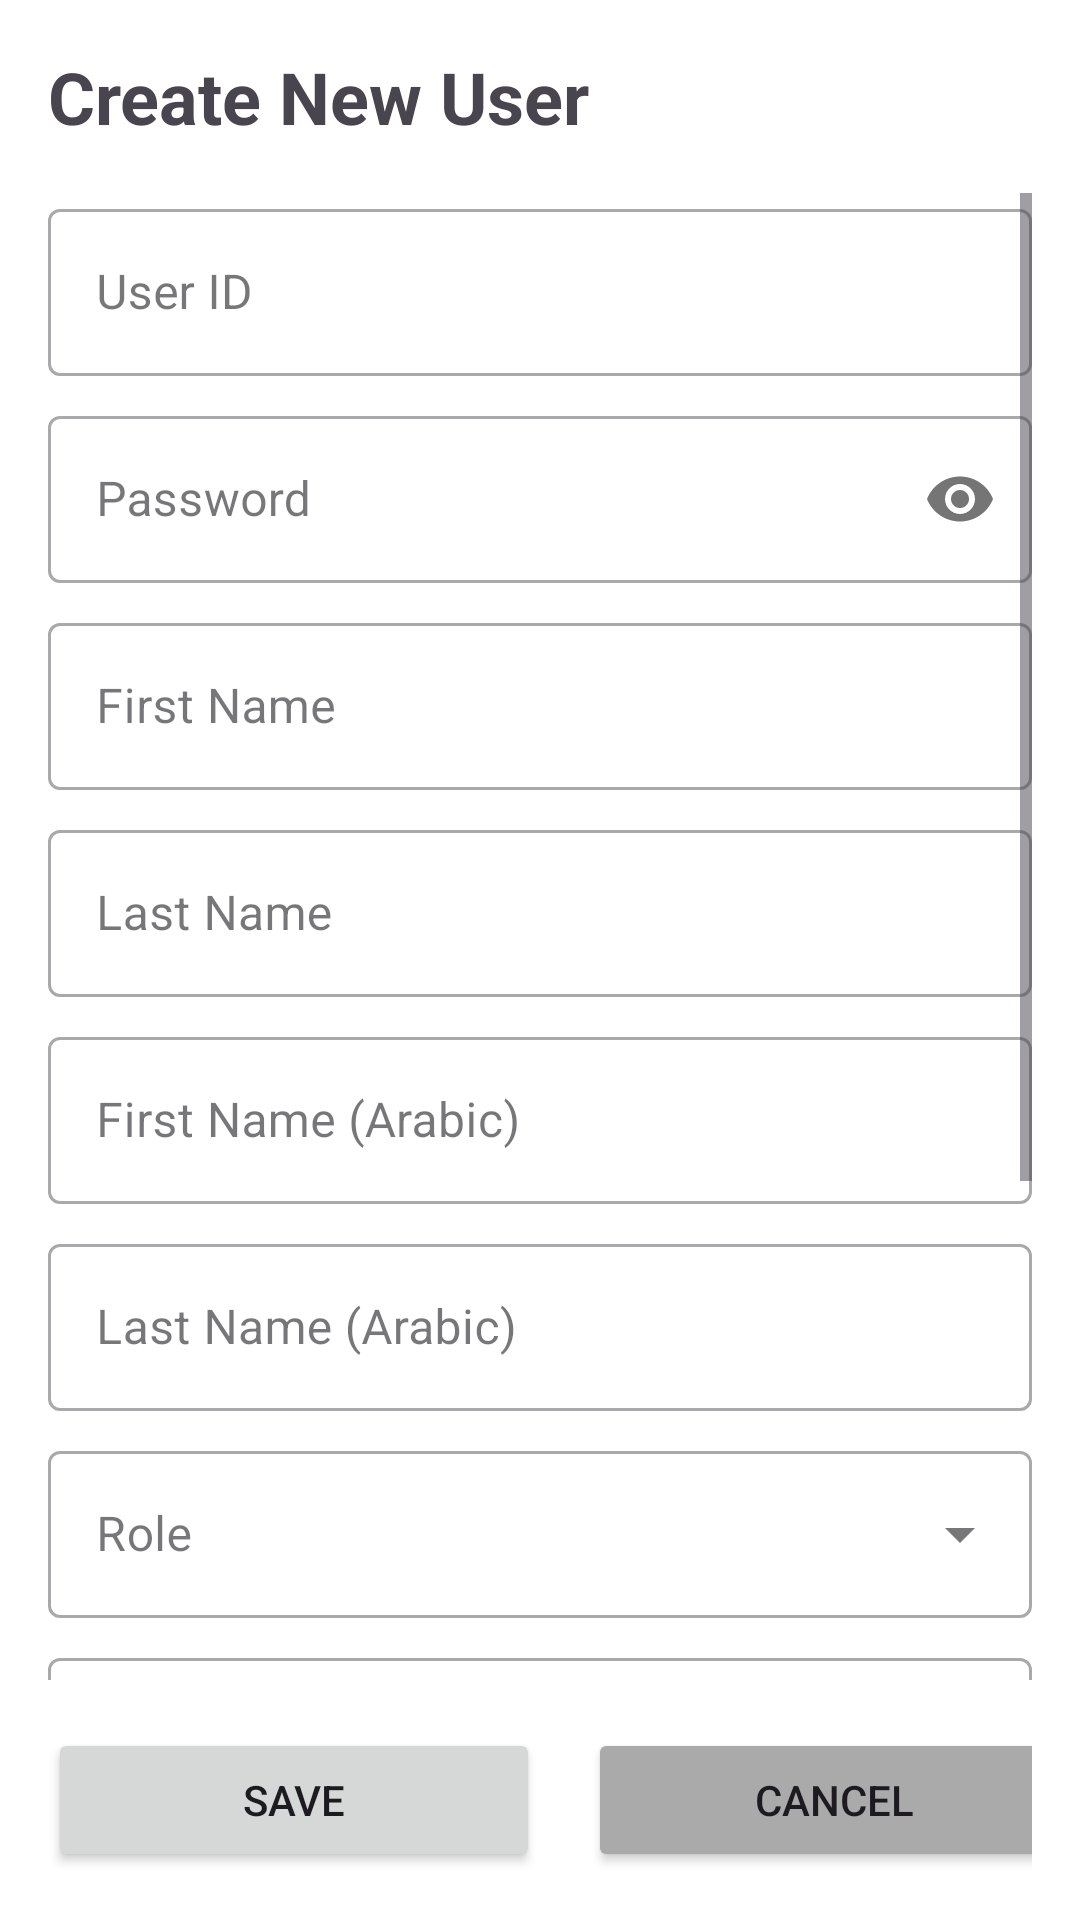

This screen was rendered from an Android layout file. Write that file and the resources it references.
<!-- AndroidManifest.xml: application theme Theme.VazitaApp -->
<!-- res/layout/fragment_user_create_edit.xml -->
<?xml version="1.0" encoding="utf-8"?>
<androidx.constraintlayout.widget.ConstraintLayout xmlns:android="http://schemas.android.com/apk/res/android"
    xmlns:app="http://schemas.android.com/apk/res-auto"
    xmlns:tools="http://schemas.android.com/tools"
    android:layout_width="match_parent"
    android:layout_height="match_parent"
    android:padding="16dp">

    <TextView
        android:id="@+id/textViewUserFormTitle"
        android:layout_width="match_parent"
        android:layout_height="wrap_content"
        android:text="Create New User"
        android:textSize="24sp"
        android:textStyle="bold"
        app:layout_constraintTop_toTopOf="parent"
        app:layout_constraintStart_toStartOf="parent"
        app:layout_constraintEnd_toEndOf="parent" />

    <ScrollView
        android:layout_width="match_parent"
        android:layout_height="0dp"
        android:layout_marginTop="16dp"
        android:layout_marginBottom="16dp"
        app:layout_constraintTop_toBottomOf="@id/textViewUserFormTitle"
        app:layout_constraintBottom_toTopOf="@id/buttonSaveUser">

        <LinearLayout
            android:layout_width="match_parent"
            android:layout_height="wrap_content"
            android:orientation="vertical">

            <com.google.android.material.textfield.TextInputLayout
                android:id="@+id/textInputLayoutUserId"
                android:layout_width="match_parent"
                android:layout_height="wrap_content"
                android:hint="User ID"
                android:layout_marginBottom="8dp"
                style="@style/Widget.MaterialComponents.TextInputLayout.OutlinedBox">

                <com.google.android.material.textfield.TextInputEditText
                    android:id="@+id/editTextUserId"
                    android:layout_width="match_parent"
                    android:layout_height="wrap_content"
                    android:inputType="text" />
            </com.google.android.material.textfield.TextInputLayout>

            <com.google.android.material.textfield.TextInputLayout
                android:id="@+id/textInputLayoutPassword"
                android:layout_width="match_parent"
                android:layout_height="wrap_content"
                android:hint="Password"
                android:layout_marginBottom="8dp"
                app:passwordToggleEnabled="true"
                style="@style/Widget.MaterialComponents.TextInputLayout.OutlinedBox">

                <com.google.android.material.textfield.TextInputEditText
                    android:id="@+id/editTextPassword"
                    android:layout_width="match_parent"
                    android:layout_height="wrap_content"
                    android:inputType="textPassword" />
            </com.google.android.material.textfield.TextInputLayout>

            <com.google.android.material.textfield.TextInputLayout
                android:id="@+id/textInputLayoutFirstName"
                android:layout_width="match_parent"
                android:layout_height="wrap_content"
                android:hint="First Name"
                android:layout_marginBottom="8dp"
                style="@style/Widget.MaterialComponents.TextInputLayout.OutlinedBox">

                <com.google.android.material.textfield.TextInputEditText
                    android:id="@+id/editTextFirstName"
                    android:layout_width="match_parent"
                    android:layout_height="wrap_content"
                    android:inputType="textPersonName" />
            </com.google.android.material.textfield.TextInputLayout>

            <com.google.android.material.textfield.TextInputLayout
                android:id="@+id/textInputLayoutLastName"
                android:layout_width="match_parent"
                android:layout_height="wrap_content"
                android:hint="Last Name"
                android:layout_marginBottom="8dp"
                style="@style/Widget.MaterialComponents.TextInputLayout.OutlinedBox">

                <com.google.android.material.textfield.TextInputEditText
                    android:id="@+id/editTextLastName"
                    android:layout_width="match_parent"
                    android:layout_height="wrap_content"
                    android:inputType="textPersonName" />
            </com.google.android.material.textfield.TextInputLayout>

            <com.google.android.material.textfield.TextInputLayout
                android:id="@+id/textInputLayoutFirstNameArabic"
                android:layout_width="match_parent"
                android:layout_height="wrap_content"
                android:hint="First Name (Arabic)"
                android:layout_marginBottom="8dp"
                style="@style/Widget.MaterialComponents.TextInputLayout.OutlinedBox">

                <com.google.android.material.textfield.TextInputEditText
                    android:id="@+id/editTextFirstNameArabic"
                    android:layout_width="match_parent"
                    android:layout_height="wrap_content"
                    android:inputType="textPersonName" />
            </com.google.android.material.textfield.TextInputLayout>

            <com.google.android.material.textfield.TextInputLayout
                android:id="@+id/textInputLayoutLastNameArabic"
                android:layout_width="match_parent"
                android:layout_height="wrap_content"
                android:hint="Last Name (Arabic)"
                android:layout_marginBottom="8dp"
                style="@style/Widget.MaterialComponents.TextInputLayout.OutlinedBox">

                <com.google.android.material.textfield.TextInputEditText
                    android:id="@+id/editTextLastNameArabic"
                    android:layout_width="match_parent"
                    android:layout_height="wrap_content"
                    android:inputType="textPersonName" />
            </com.google.android.material.textfield.TextInputLayout>

            <com.google.android.material.textfield.TextInputLayout
                android:id="@+id/textInputLayoutRole"
                android:layout_width="match_parent"
                android:layout_height="wrap_content"
                android:hint="Role"
                android:layout_marginBottom="8dp"
                style="@style/Widget.MaterialComponents.TextInputLayout.OutlinedBox.ExposedDropdownMenu">

                <AutoCompleteTextView
                    android:id="@+id/dropdownRole"
                    android:layout_width="match_parent"
                    android:layout_height="wrap_content"
                    android:inputType="none" />
            </com.google.android.material.textfield.TextInputLayout>

            <com.google.android.material.textfield.TextInputLayout
                android:id="@+id/textInputLayoutCenter"
                android:layout_width="match_parent"
                android:layout_height="wrap_content"
                android:hint="Center"
                android:layout_marginBottom="8dp"
                style="@style/Widget.MaterialComponents.TextInputLayout.OutlinedBox.ExposedDropdownMenu">

                <AutoCompleteTextView
                    android:id="@+id/dropdownCenter"
                    android:layout_width="match_parent"
                    android:layout_height="wrap_content"
                    android:inputType="none" />
            </com.google.android.material.textfield.TextInputLayout>

            <com.google.android.material.textfield.TextInputLayout
                android:id="@+id/textInputLayoutStartDate"
                android:layout_width="match_parent"
                android:layout_height="wrap_content"
                android:hint="Start Date"
                android:layout_marginBottom="8dp"
                style="@style/Widget.MaterialComponents.TextInputLayout.OutlinedBox">

                <com.google.android.material.textfield.TextInputEditText
                    android:id="@+id/editTextStartDate"
                    android:layout_width="match_parent"
                    android:layout_height="wrap_content"
                    android:inputType="date"
                    android:focusable="false"
                    android:clickable="true" />
            </com.google.android.material.textfield.TextInputLayout>

            <com.google.android.material.textfield.TextInputLayout
                android:id="@+id/textInputLayoutEndDate"
                android:layout_width="match_parent"
                android:layout_height="wrap_content"
                android:hint="End Date"
                android:layout_marginBottom="8dp"
                style="@style/Widget.MaterialComponents.TextInputLayout.OutlinedBox">

                <com.google.android.material.textfield.TextInputEditText
                    android:id="@+id/editTextEndDate"
                    android:layout_width="match_parent"
                    android:layout_height="wrap_content"
                    android:inputType="date"
                    android:focusable="false"
                    android:clickable="true" />
            </com.google.android.material.textfield.TextInputLayout>

            <com.google.android.material.switchmaterial.SwitchMaterial
                android:id="@+id/switchUserStatus"
                android:layout_width="match_parent"
                android:layout_height="wrap_content"
                android:text="Active"
                android:checked="true"
                android:layout_marginTop="8dp" />

        </LinearLayout>
    </ScrollView>

    <Button
        android:id="@+id/buttonSaveUser"
        android:layout_width="0dp"
        android:layout_height="wrap_content"
        android:text="Save"
        android:layout_marginEnd="8dp"
        app:layout_constraintBottom_toBottomOf="parent"
        app:layout_constraintStart_toStartOf="parent"
        app:layout_constraintEnd_toStartOf="@id/buttonCancel"
        app:layout_constraintWidth_percent="0.5" />

    <Button
        android:id="@+id/buttonCancel"
        android:layout_width="0dp"
        android:layout_height="wrap_content"
        android:text="Cancel"
        android:layout_marginStart="8dp"
        android:backgroundTint="@android:color/darker_gray"
        app:layout_constraintBottom_toBottomOf="parent"
        app:layout_constraintStart_toEndOf="@id/buttonSaveUser"
        app:layout_constraintEnd_toEndOf="parent"
        app:layout_constraintWidth_percent="0.5" />

</androidx.constraintlayout.widget.ConstraintLayout>
<!-- resources referenced by this layout -->
<resources>
  <style name="Theme.VazitaApp" parent="Theme.Material3.DayNight.NoActionBar">
          
          <item name="colorPrimary">@color/primary_color</item>
          <item name="colorPrimaryDark">@color/primary_dark_color</item>
          <item name="colorAccent">@color/accent_color</item>
          
          <item name="android:statusBarColor">?attr/colorPrimaryDark</item>
          
          <item name="android:windowBackground">@color/background_color</item>
      </style>
</resources>
